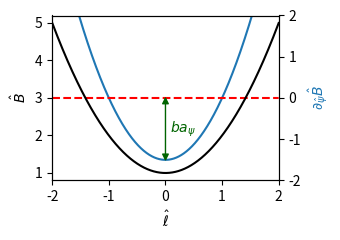

Here is the Python script that generated this plot:
import numpy as np
import matplotlib.pyplot as plt
import matplotlib        as mpl


# B hat from the square well example
def modb(l,al=1.0):
    return 1 + al * l**2

# radial derivative of modB of square well example
def dbdpsi(l,apsi=1.5,b=1.0):
    return apsi * ( l**2 - b )

# analytical bounce-time
def bounce_time(lam_val,al=1.0):
    return np.pi/np.sqrt(lam_val*al)

# analytical Delta alpha
def delta_alpha(lam_val,al=1.0,apsi=1.0,b=1.0):
    return np.pi * apsi * (lam_val + 2 * lam_val * b * al - 1) / ( 2 * al**1.5 * lam_val**0.5 )

# analytical bounce averaged drift
def drift(lam_val,al=1.0,apsi=1.0,b=1.0):
    return apsi * ( 2 * b * al * lam_val + lam_val - 1.0 ) / ( 2 * al )

# we set numerical parameters here
l_res = 10000

l_arr = np.linspace(-2,2,l_res)




# Plottng Parameters #
plt.close('all')

font = {'family': 'sans-serif',
        'weight': 'normal',
        'size': 10}

mpl.rc('font', **font)

fig, ax1 = plt.subplots(1, 1, tight_layout=True, figsize=(3.5, 2.5))
ax1.plot(l_arr,modb(l_arr),color='black')
ax1.set_xlim(-2,2)
ax1.set_xlabel(r'$\hat{\ell}$')
ax1.set_ylabel(r'$\hat{B}$')
ax2 = ax1.twinx()
ax2.plot(l_arr,dbdpsi(l_arr))
ax2.plot(l_arr,0.0*dbdpsi(l_arr),color='red',linestyle='dashed')
ax2.set_ylim(-2,2)
ax1.set_zorder(1)
ax2.set_ylabel(r'$\partial_{\hat{\psi}} \hat{B}$',color='tab:blue')
pad = 0.1
ax2.annotate('', xy=(0,0+pad), xytext=(0,-1.5-pad), 
             arrowprops=dict(color='darkgreen',facecolor='darkgreen', lw=1,arrowstyle='<|-|>'))
ax2.text(0.3,-1.5/2,r'$b a_\psi$',ha='center',va='center',color='darkgreen')
ax1.patch.set_visible(False)

plt.savefig('square_well_plot.png',dpi=1000)
plt.show()